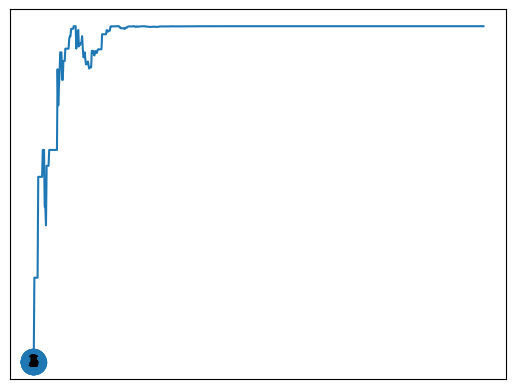

The matplotlib source for this figure:
import numpy as np
import pandas as pd
import matplotlib.pyplot as plt
import networkx as nx


maze =[(2,4),(4,5),(1,5),(5,6),(3,4)]


G=nx.Graph()
G.add_edges_from(maze)
pos = nx.spring_layout(G)
nx.draw_networkx_nodes(G,pos)
nx.draw_networkx_edges(G,pos)
nx.draw_networkx_labels(G,pos)

class ReinforcementLearning:
    
    def __init__(self,learning_rate=0.1,gama=0.8,size=6,destination=6,iteration=10):
        self.gama=gama
        self.learning_rate=learning_rate
        # intializing Q and R(Reward table )
        self.Q =np.zeros((size,size))
        # let long the row is state , along the columns is action
        self.R =np.ones((size,size))*-1 
        self.value=0
        self.size=size
        self.destination=destination
        self.iteration=iteration
        print('you have set:: learning_rate={} ,gama={}, size={}, destination={}, iteration {},  \
                              '.format(learning_rate, gama,size,destination,iteration))
    
    # maze is [(2,4),(4,5),(1,5),(5,6),(3,4)] points 
    def fit(self,maze):
        #number of point in graph         
        self.value=[]
        self.update_Reward_matrix(maze)
        for i in range(1,self.iteration):
            intial_state = np.random.randint(low=0,high=self.Q.shape[0],size=1)
            # compute Q for one state
            self.avialable_action(intial_state[0])
            self.value.append(np.sum(self.Q/np.max(self.Q)*100) if np.max(self.Q)>0 else 0 )
        return self.Q/np.max(self.Q)*100
    
    def plot_learning(self):
        plt.plot(self.value)
        
            
    def avialable_action(self,state):
        # First optimal action is moving to final state 
        Available_action = np.where(self.R[state,:]>-1) # 4, 5
        # Q-LEARNING
        for action in Available_action[0]:
            # action by note x to sate y and max(Q(next sate, all actions)
            self.Q[action][state]=(1-self.learning_rate)*(self.R[action][state]) + \
                                    self.learning_rate*(self.R[action][state]+ \
                                    np.max(self.Q[state,:])*self.gama)

    
    def test_optimal_path(self,rate_postion=3):
        # best path
        if rate_postion<=0 or rate_postion>self.size:
            print("position = {} does not exits, change rate_postion".format(rate_postion))
            return
        path =[]
        path.append(rate_postion)
        pre_position =rate_postion
        while rate_postion!=self.destination :
            Avialble_path = self.Q[rate_postion-1,:]
            # next position 
            rate_postion = np.argmax(Avialble_path)+1
            # update path
            path.append(rate_postion)
            if pre_position==rate_postion:
                print("path does not exits")
                break
            pre_position=rate_postion
        return path
    
    def all_path(self):
        for rate_postion in range(self.size):
            print(" From {} to {} is optimal path :: {}".format(rate_postion,self.destination,
                                          self.test_optimal_path(rate_postion)))

    def update_Reward_matrix(self,maze):
        '''
        1) -1 IF NO PATH 
        2) 0 PATH EXITS BUT NOT REACH DESTINATION
        3) 100 IF REACH DESTINATION
        '''
        for point in maze:
            #  path node
            first =point[0]
            second=point[1]
            if second==self.destination:
                self.R[first-1][self.destination-1] =100  # third rule
                self.R[self.destination-1][self.destination-1] =100 # call itself
                self.R[self.destination-1][first-1]=0    # away fromdestination
            else:
                self.R[first-1][second-1] =0  #  secoud  rule
                self.R[second-1][first-1]=0

# default learning rate is 0.1 can set value as need 
RL= ReinforcementLearning(learning_rate=1, gama=0.8, size=6,destination=6,iteration =700)

RL.fit(maze)

RL.plot_learning()

rate_postion=1
RL.test_optimal_path(rate_postion)

RL.all_path()

nx.draw_networkx_nodes(G,pos)
nx.draw_networkx_edges(G,pos)
nx.draw_networkx_labels(G,pos)
plt.show()
